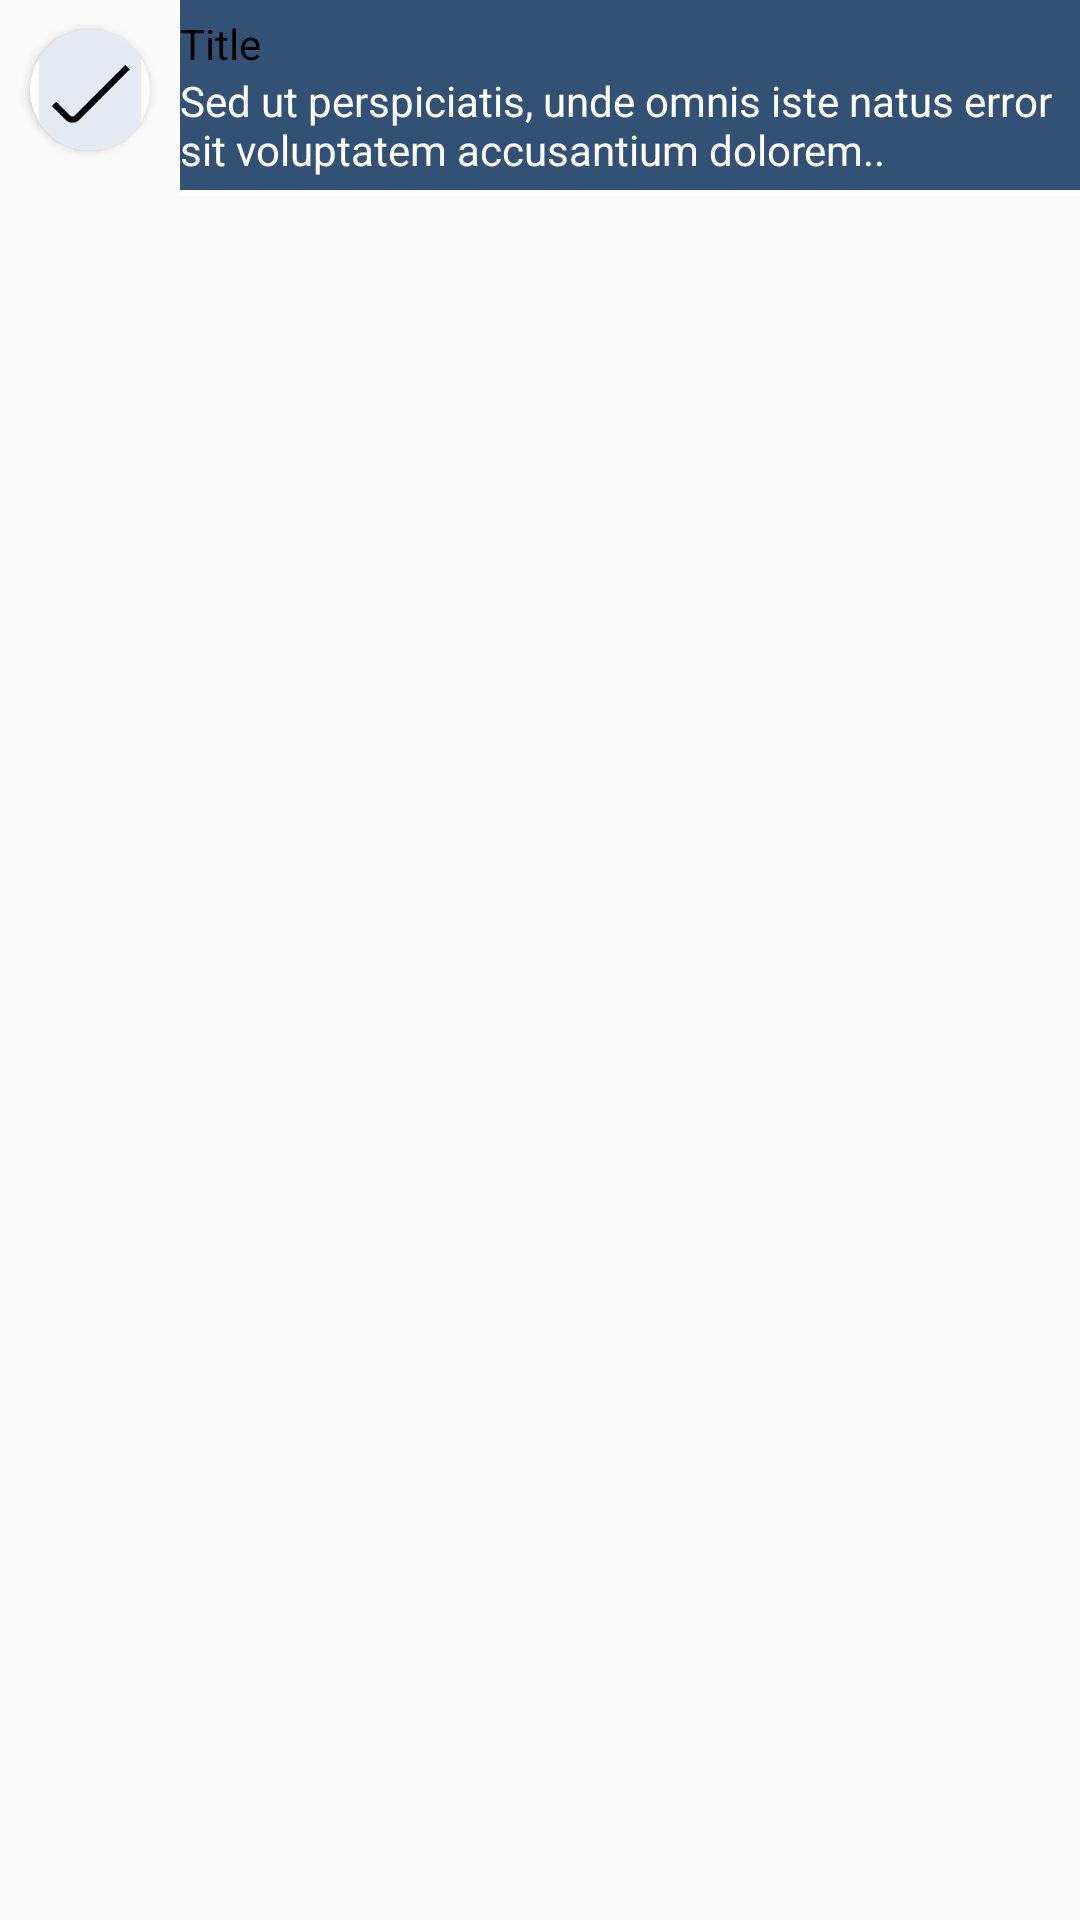

Here is an Android app screen rendered from its layout file. Give the layout XML and the strings, colors and styles it references.
<!-- AndroidManifest.xml: application theme AppTheme -->
<!-- res/layout/notification.xml -->
<?xml version="1.0" encoding="utf-8"?>
<LinearLayout
    xmlns:android="http://schemas.android.com/apk/res/android"
    android:layout_width="match_parent"
    android:layout_height="wrap_content"
    xmlns:card_view="http://schemas.android.com/apk/res-auto"
    android:orientation="horizontal"
    android:layout_marginTop="10dp"
    android:layout_marginBottom="10dp"
    android:layout_marginLeft="10dp"
    android:layout_marginRight="10dp"
    >

    <androidx.cardview.widget.CardView
        android:layout_width="40dp"
        android:layout_height="40dp"
        android:elevation="12dp"
        android:id="@+id/view2"
        card_view:cardCornerRadius="20dp"
        android:innerRadius="0dp"
        android:shape="ring"
        android:layout_margin="10dp"
        android:thicknessRatio="1.9">
        <ImageView
            android:layout_height="match_parent"
            android:layout_width="match_parent"
            android:id="@+id/notification_icon"
            android:src="@drawable/ride_finished_sign"
            android:layout_alignParentTop="true"
            android:layout_centerHorizontal="true"
            android:adjustViewBounds="true">
        </ImageView>
    </androidx.cardview.widget.CardView>
    <LinearLayout
        android:layout_width="match_parent"
        android:layout_height="wrap_content"
        android:orientation="vertical"
        android:background="@color/urbanDarkBlue">
        <TextView
            android:id="@+id/notification_title"
            android:layout_width="match_parent"
            android:layout_height="wrap_content"
            android:text="Title"
            android:textColor="@color/black"
            android:background="@color/urbanDarkBlue"
            android:layout_marginTop="5dp"/>
        <TextView
            android:id="@+id/notification_body"
            android:layout_width="match_parent"
            android:layout_height="wrap_content"
            android:text="Sed ut perspiciatis, unde omnis iste natus error sit voluptatem accusantium dolorem.."
            android:background="@color/urbanDarkBlue"
            android:textColor="@color/white"
            android:layout_marginBottom="1dp"
            />
        <View
            android:layout_marginTop="3dp"
            android:layout_width="match_parent"
            android:layout_height="2dp"
            android:background="@android:color/white" />

    </LinearLayout>

</LinearLayout>
<!-- resources referenced by this layout -->
<resources>
  <color name="black">#000000</color>
  <color name="urbanDarkBlue">#335175</color>
  <color name="white">#FFFFFF</color>
  <!-- drawable ride_finished_sign: png bitmap (drawable, 1139 bytes) -->
  <style name="AppTheme" parent="Theme.AppCompat.Light.NoActionBar">
          
          <item name="colorPrimary">@color/colorPrimary</item>
          <item name="colorPrimaryDark">@color/colorPrimaryDark</item>
          <item name="colorAccent">@color/colorAccent</item>
          <item name="boxStrokeColor">#fff</item>
          <item name="boxStrokeWidth">2dp</item>
      </style>
  <color name="colorPrimary">#6200EE</color>
  <color name="colorPrimaryDark">#3700B3</color>
  <color name="colorAccent">#03DAC5</color>
</resources>
